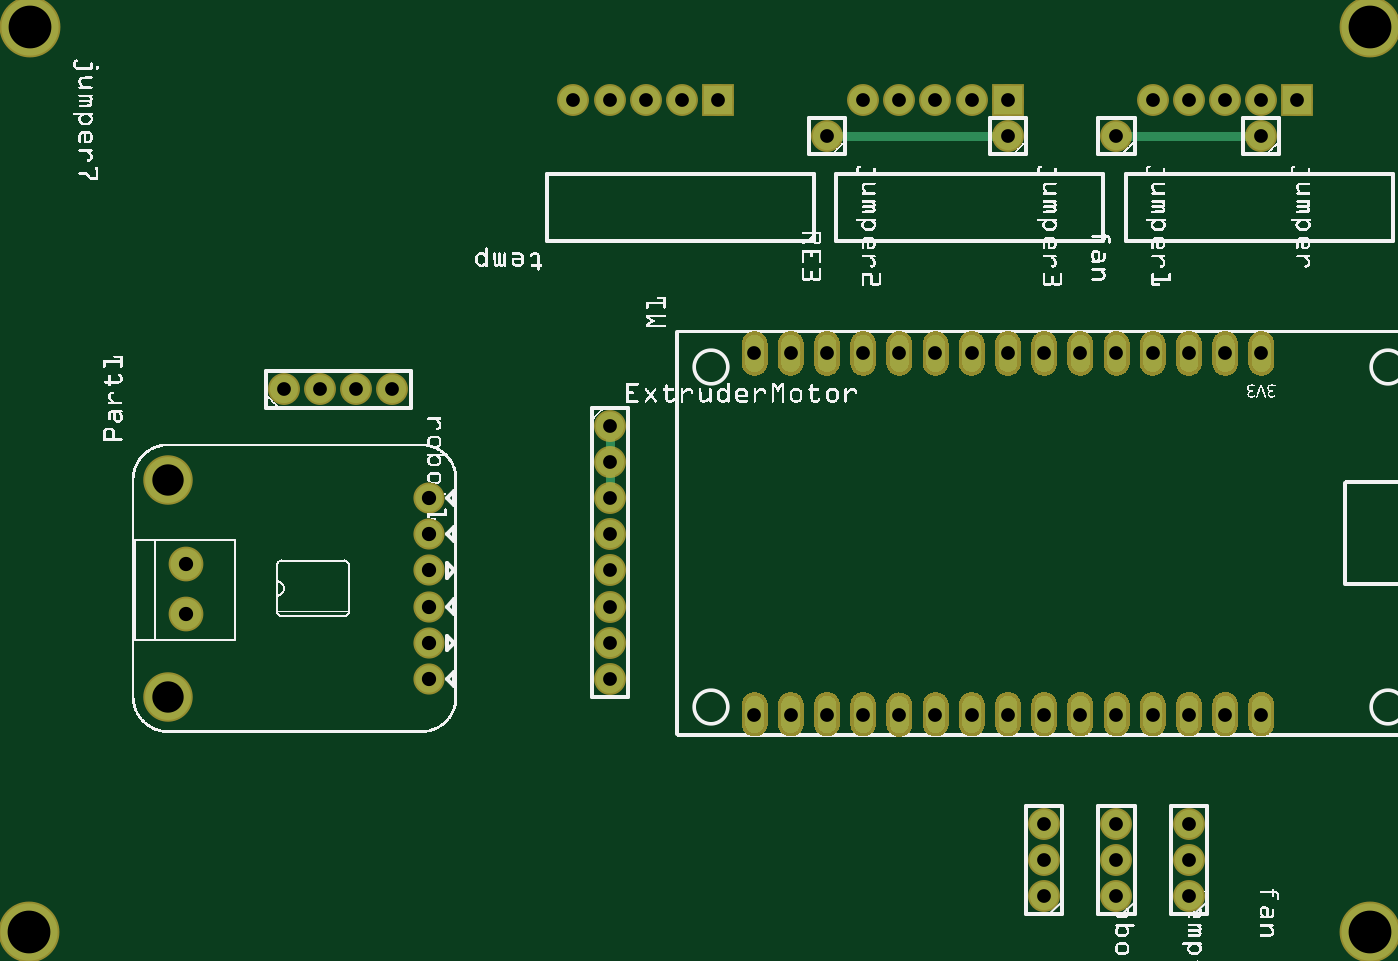
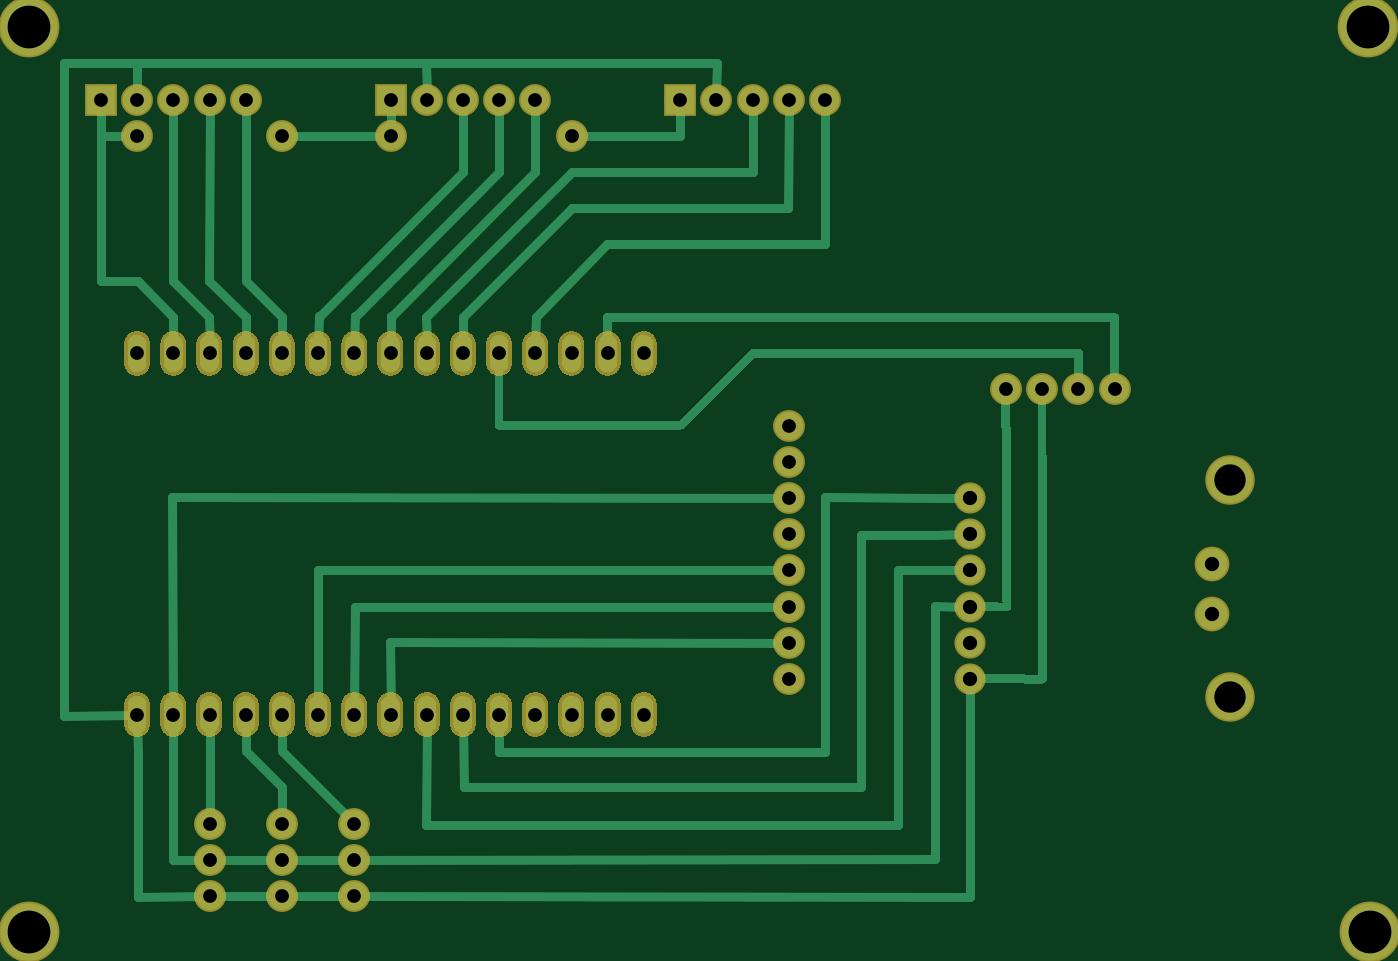
Circuit board: 6 layer files. Board 94.1 x 63.5 mm.
- bottom_copper: neopellet-pcb_copperBottom.gbl (187272 bytes)
- top_copper: neopellet-pcb_copperTop.gtl (119911 bytes)
- drill: neopellet-pcb_drill.txt (1425 bytes)
- bottom_mask: neopellet-pcb_maskBottom.gbs (120082 bytes)
- top_mask: neopellet-pcb_maskTop.gts (120074 bytes)
- top_silk: neopellet-pcb_silkTop.gto (350455 bytes)

=== bottom_copper: neopellet-pcb_copperBottom.gbl (187272 bytes, source omitted) ===
=== top_copper: neopellet-pcb_copperTop.gtl (119911 bytes, source omitted) ===
=== drill: neopellet-pcb_drill.txt ===
; NON-PLATED HOLES START AT T1
; THROUGH (PLATED) HOLES START AT T100
M48
INCH
T100C0.086614
T101C0.039370
T102C0.118110
T103C0.038000
%
T100
X004819Y007792
X004819Y013792
T101
X012019Y011292
X005319Y011462
X012019Y012292
X005319Y010084
X012019Y010292
X012019Y013292
X012019Y009292
X012019Y008292
T102
X038019Y026292
X038019Y001292
X000969Y001292
X001019Y026292
T103
X017019Y008292
X029019Y007292
X017019Y013292
X035019Y023292
X017019Y010292
X033019Y024292
X033019Y003292
X031019Y023292
X036019Y024292
X025019Y024292
X025019Y017292
X031019Y004292
X028019Y023292
X023019Y017292
X025019Y007292
X023019Y023292
X033019Y002292
X033019Y007292
X027019Y024292
X017019Y015292
X024019Y024292
X020019Y024292
X031019Y002292
X008019Y016292
X030019Y017292
X024019Y017292
X009019Y016292
X017019Y014292
X010019Y016292
X034019Y024292
X021019Y017292
X011019Y016292
X031019Y017292
X034019Y017292
X031019Y007292
X032019Y024292
X030019Y007292
X029019Y017292
X021019Y007292
X033019Y004292
X033019Y017292
X035019Y024292
X024019Y007292
X023019Y007292
X017019Y012292
X029019Y003292
X028019Y017292
X035019Y017292
X019019Y024292
X017019Y024292
X035019Y007292
X027019Y007292
X022019Y017292
X026019Y024292
X029019Y004292
X026019Y007292
X017019Y009292
X031019Y003292
X029019Y002292
X022019Y007292
X018019Y024292
X034019Y007292
X017019Y011292
X032019Y017292
X026019Y017292
X027019Y017292
X016019Y024292
X028019Y007292
X028019Y024292
X032019Y007292
T00
M30

=== bottom_mask: neopellet-pcb_maskBottom.gbs (120082 bytes, source omitted) ===
=== top_mask: neopellet-pcb_maskTop.gts (120074 bytes, source omitted) ===
=== top_silk: neopellet-pcb_silkTop.gto (350455 bytes, source omitted) ===
